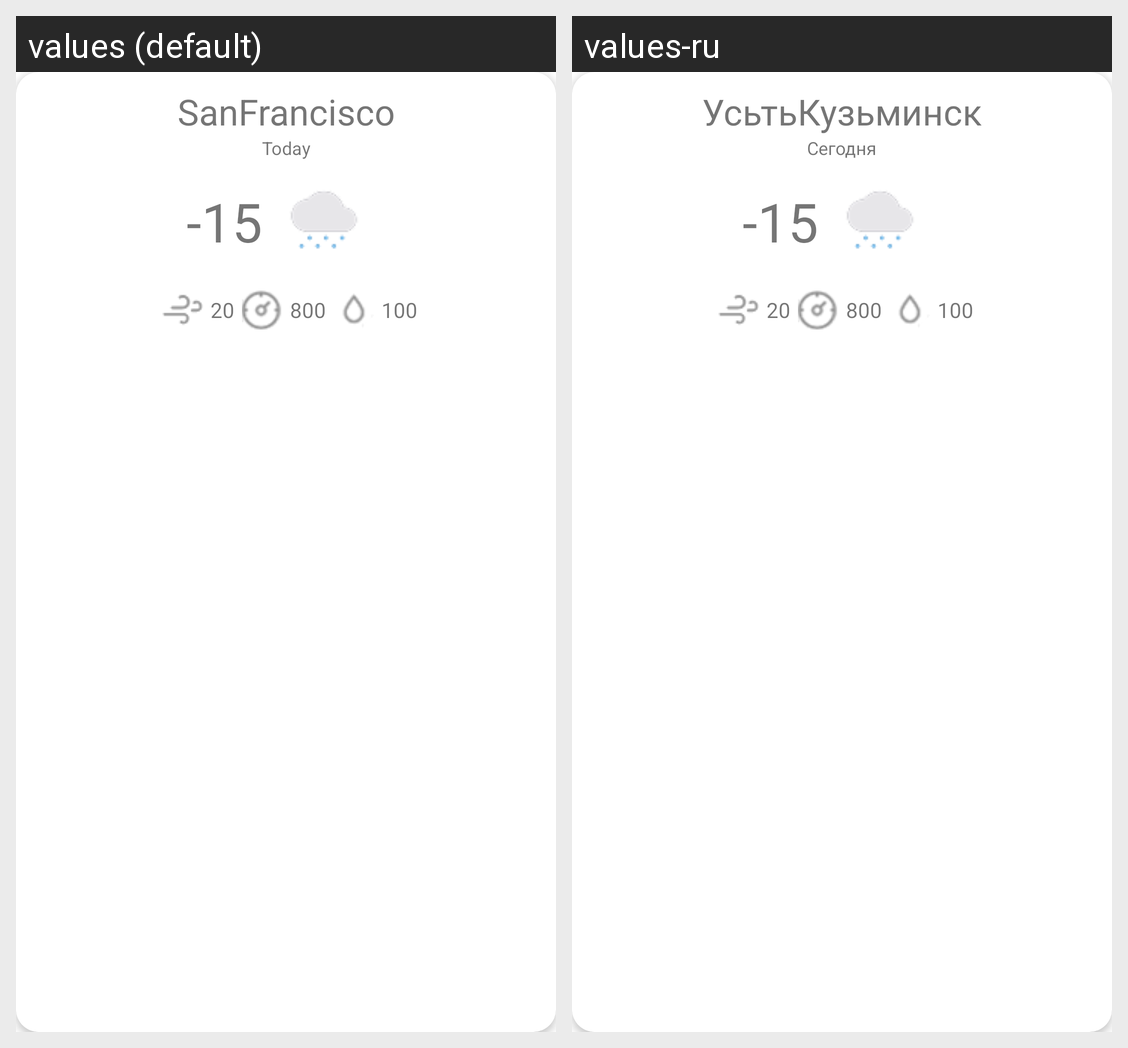

Locale-by-locale string values for the Android screen shown in this grid:
Android screen res/layout/fragment_current_day.xml rendered under 2 locales, left to right: values (default), values-ru. Device: Nexus 5 (rendered at 1080×1920; each locale shown at half size, 540×960, under a caption strip naming it); theme AppTheme.
Strings drawn on this screen, with the default value and each locale's value (text and hints the layout hard-codes, and strings that could not be matched under every locale, appear in the picture but are not listed):

start_city
  values: SanFrancisco
  values-ru: УсьтьКузьминск

start_day
  values: Today
  values-ru: Сегодня

start_temperature
  values: -15
  values-ru: -15

start_wind
  values: 20
  values-ru: 20

start_pressure
  values: 800
  values-ru: 800

start_humidity
  values: 100
  values-ru: 100
